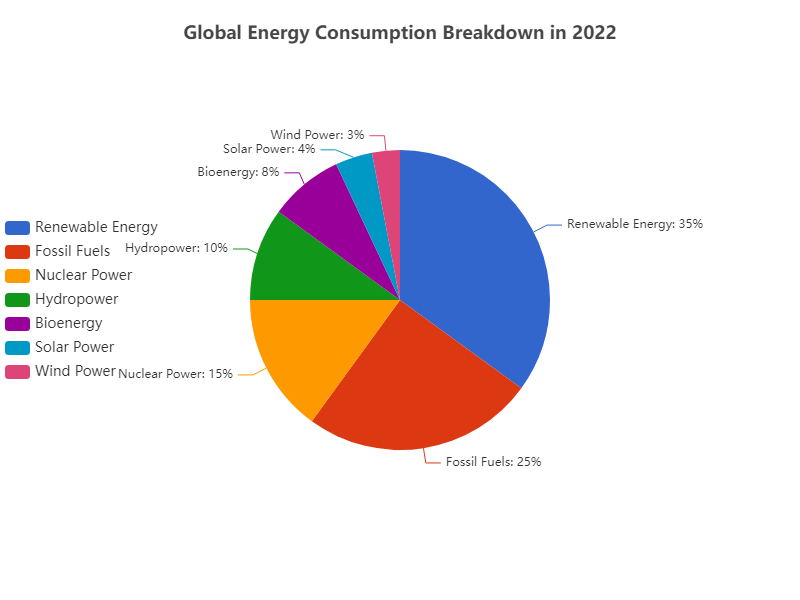

The table this chart was drawn from, first rows:
Category, Value
Renewable Energy, 35
Fossil Fuels, 25
Nuclear Power, 15
Hydropower, 10
Bioenergy, 8
Solar Power, 4
Wind Power, 3
